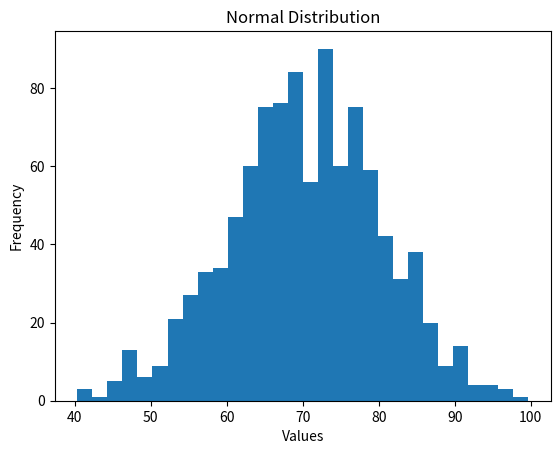
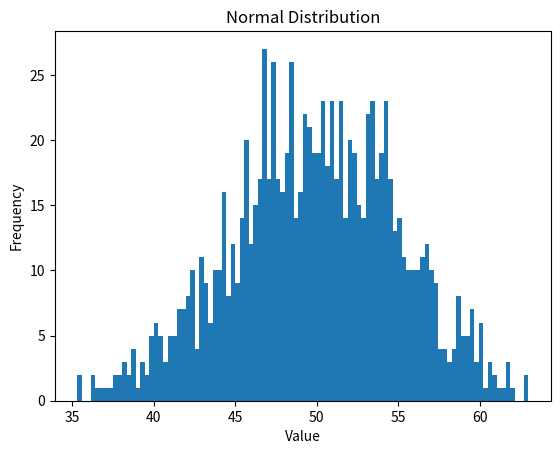
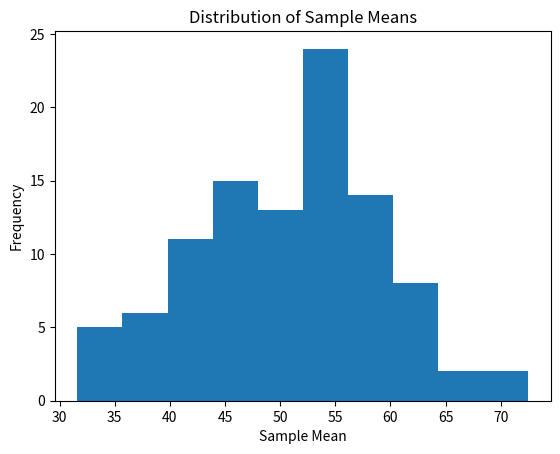

Python code for these plots, in order:
#Normal Distribution 🔔

#A Normal Distribution is a common way to describe data where most values are around the mean, and fewer values occur as we move away from the mean.


import numpy as np
import matplotlib.pyplot as plt

data = np.random.normal(70, 10, 1000)

plt.hist(data, bins=30)
plt.title("Normal Distribution")
plt.xlabel("Values")
plt.ylabel("Frequency")
plt.show()


#practice

mean = 50
std = 5
size = 1000

data=np.random.normal(mean,std,size)

plt.hist(data,bins=100)
plt.title("Normal Distribution")
plt.xlabel("Value")
plt.ylabel("Frequency")
plt.show()

#z-test

mean = 50
std = 10
x = 70

z = (x - mean) / std

print("Z-Score:", z)

#practice

marks = [40, 50, 60, 70, 80]
mean = 60
std = 10

for mark in marks:
    print("Z Test",(mark-mean)/std)


import numpy as np

population = np.arange(1, 101)

sample = np.random.choice(population, size=10, replace=False)

print("Sample:", sample)
print("Sample Mean:", np.mean(sample))


#practice

import numpy as np
import matplotlib.pyplot as plt

population = np.arange(1, 101)

sample_means = []

for i in range(100):
    sample = np.random.choice(population, size=10, replace=False)
    mean = np.mean(sample)
    sample_means.append(mean)

print("Number of sample means:", len(sample_means))
print("Sample means:", sample_means)

plt.hist(sample_means, bins=10)

plt.title("Distribution of Sample Means")
plt.xlabel("Sample Mean")
plt.ylabel("Frequency")

plt.show()
